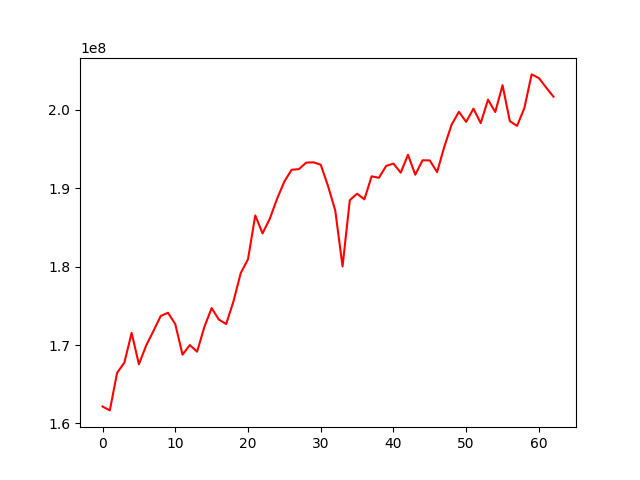

Source data for this figure (header and first rows):
, 0
0, 162160896
1, 161665825
2, 166447779
3, 167756462
4, 171545335
5, 167544592
6, 169941435
7, 171791013
8, 173698920
9, 174110992
10, 172666496
11, 168764983
12, 169993186
13, 169153309
14, 172300721
15, 174706939
16, 173238499
17, 172673623
18, 175556986
19, 179164256
20, 180928529
21, 186514480
22, 184225912
23, 186101203
24, 188638896
25, 190834400
26, 192334294
27, 192415636
28, 193243527
29, 193284079
30, 192983353
31, 190268016
32, 187128382
33, 180017281
34, 188462314
35, 189285216
36, 188559126
37, 191497508
38, 191308172
39, 192826606
40, 193121029
41, 191960311
42, 194245151
43, 191708822
44, 193543419
45, 193522859
46, 192030665
47, 195301084
48, 198089319
49, 199719945
50, 198434647
51, 200122923
52, 198274794
53, 201266006
54, 199696618
55, 203110187
56, 198537415
57, 197928572
58, 200200048
59, 204489079
... 3 more rows
